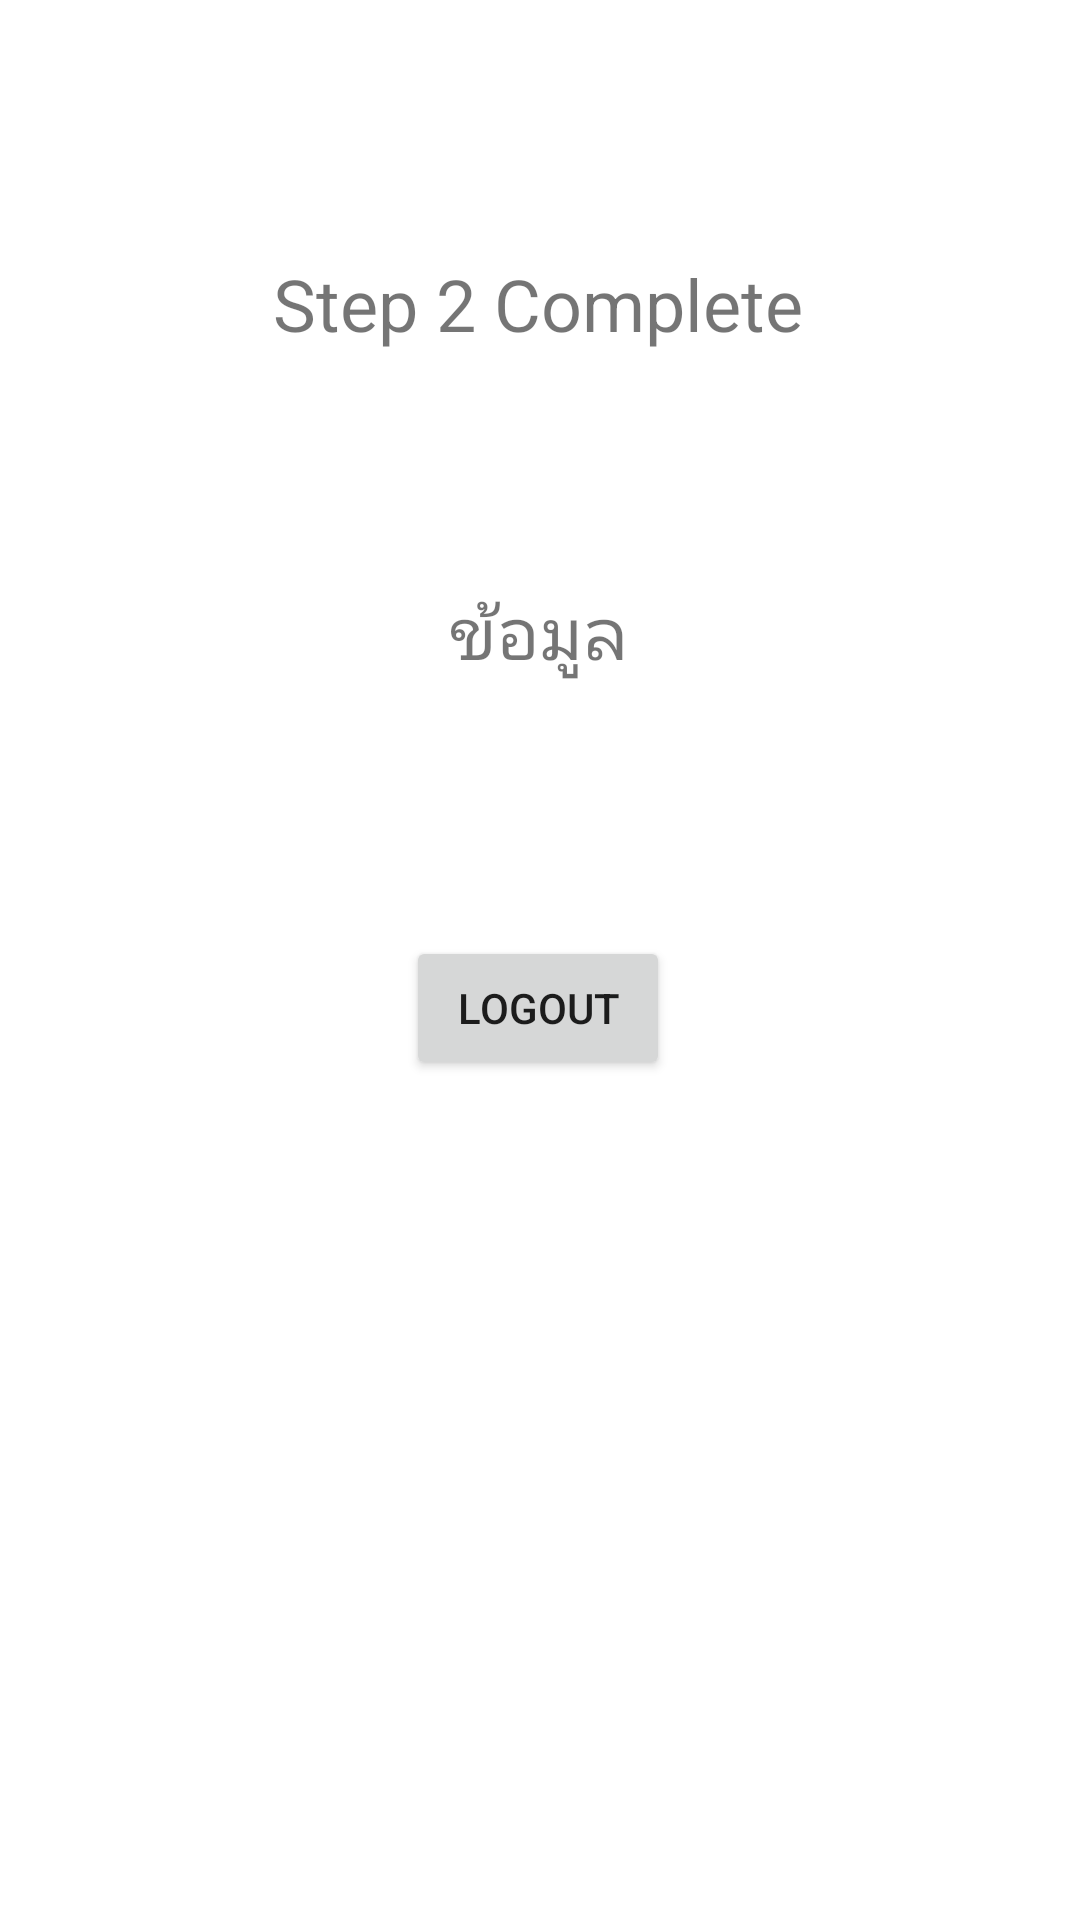

This screen was rendered from an Android layout file. Write that file and the resources it references.
<!-- AndroidManifest.xml: application theme Theme.AFB2 -->
<!-- res/layout/activity_member.xml -->
<?xml version="1.0" encoding="utf-8"?>
<androidx.constraintlayout.widget.ConstraintLayout xmlns:android="http://schemas.android.com/apk/res/android"
    xmlns:app="http://schemas.android.com/apk/res-auto"
    xmlns:tools="http://schemas.android.com/tools"
    android:layout_width="match_parent"
    android:layout_height="match_parent"
    tools:context=".Member">

    <TextView
        android:id="@+id/textView2"
        android:layout_width="wrap_content"
        android:layout_height="wrap_content"
        android:text="ข้อมูล"
        android:textSize="24sp"
        app:layout_constraintBottom_toBottomOf="parent"
        app:layout_constraintEnd_toEndOf="parent"
        app:layout_constraintHorizontal_bias="0.498"
        app:layout_constraintStart_toStartOf="parent"
        app:layout_constraintTop_toTopOf="parent"
        app:layout_constraintVertical_bias="0.32" />

    <TextView
        android:id="@+id/textView"
        android:layout_width="wrap_content"
        android:layout_height="wrap_content"
        android:text="Step 2 Complete"
        android:textSize="24sp"
        app:layout_constraintBottom_toBottomOf="parent"
        app:layout_constraintEnd_toEndOf="parent"
        app:layout_constraintHorizontal_bias="0.497"
        app:layout_constraintStart_toStartOf="parent"
        app:layout_constraintTop_toTopOf="parent"
        app:layout_constraintVertical_bias="0.14" />

    <Button
        android:id="@+id/button2"
        android:layout_width="wrap_content"
        android:layout_height="wrap_content"
        android:text="Logout"
        app:layout_constraintBottom_toBottomOf="parent"
        app:layout_constraintEnd_toEndOf="parent"
        app:layout_constraintHorizontal_bias="0.498"
        app:layout_constraintStart_toStartOf="parent"
        app:layout_constraintTop_toTopOf="parent"
        app:layout_constraintVertical_bias="0.527" />
</androidx.constraintlayout.widget.ConstraintLayout>
<!-- resources referenced by this layout -->
<resources>
  <style name="Theme.AFB2" parent="Theme.MaterialComponents.DayNight.DarkActionBar">
          
          <item name="colorPrimary">@color/purple_500</item>
          <item name="colorPrimaryVariant">@color/purple_700</item>
          <item name="colorOnPrimary">@color/white</item>
          
          <item name="colorSecondary">@color/teal_200</item>
          <item name="colorSecondaryVariant">@color/teal_700</item>
          <item name="colorOnSecondary">@color/black</item>
          
          <item name="android:statusBarColor" tools:targetApi="l">?attr/colorPrimaryVariant</item>
          
      </style>
  <!-- not gathered from this repository: default colours our renderer supplied (Android Studio template values) -->
  <color name="purple_500">#FF6200EE</color>
  <color name="purple_700">#FF3700B3</color>
  <color name="teal_200">#FF03DAC5</color>
  <color name="teal_700">#FF018786</color>
  <color name="black">#FF000000</color>
  <color name="white">#FFFFFFFF</color>
</resources>
